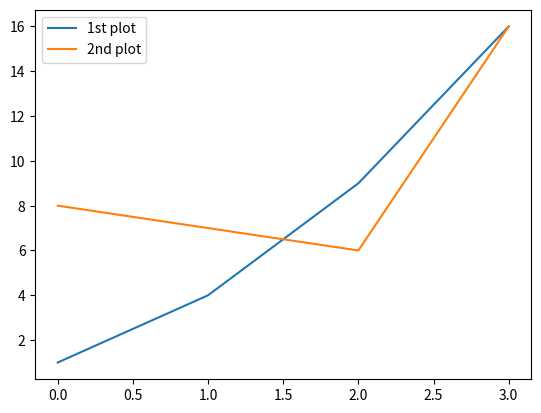

Recreate this plot in Python.
# 229P, 簡単なデータの可視化
import matplotlib.pyplot as plt

# 折れ線グラフ
ls1 = [1, 4, 9, 16]
ls2 = [8, 7, 6, 16]
plt.plot(ls1, label="1st plot")
plt.plot(ls2, label="2nd plot")
plt.legend()

# 棒グラフ
# x = [1, 2, 3, 4]
# y = {"apple":10, "banana":30, "orange":40, "kiwi":15}
# plt.bar(x, y.values(), tick_label=list(y.keys()))

plt.show()
